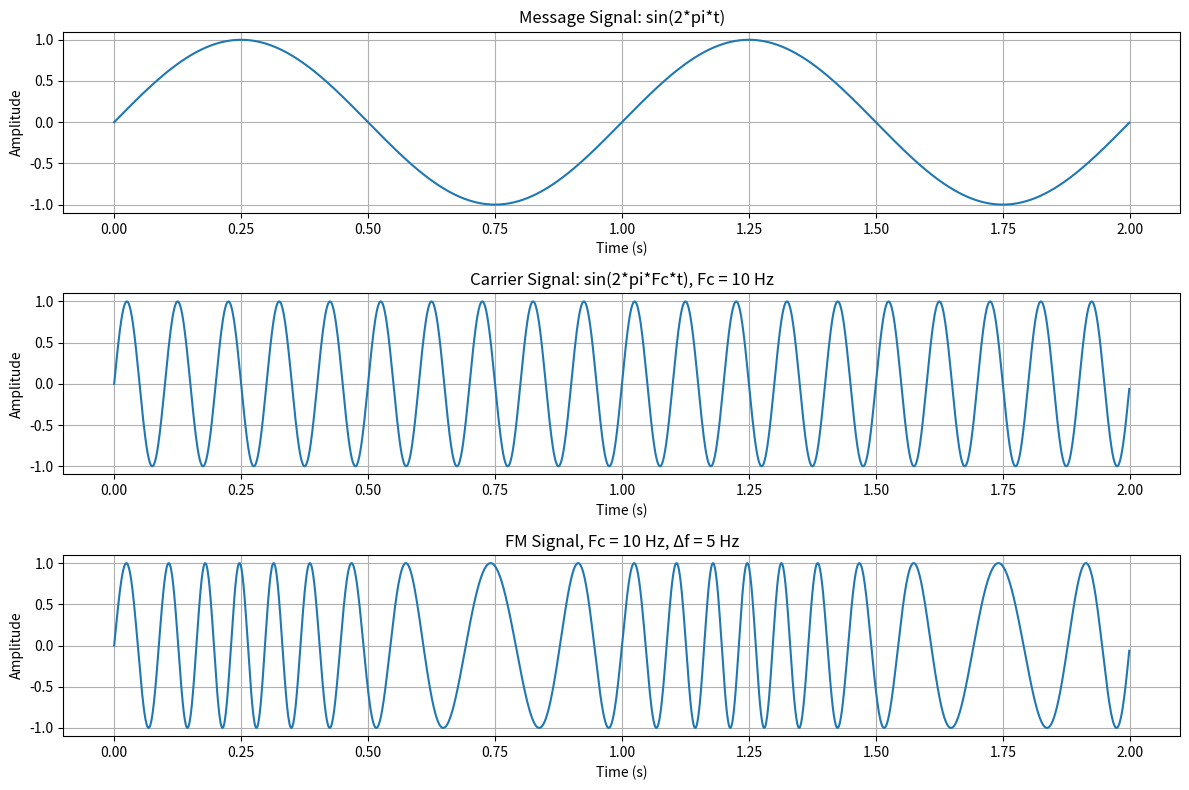

Source code (Python):
import numpy as np
import matplotlib.pyplot as plt

def fm_modulation(carrier_freq, sample_rate, duration, freq_deviation):
    """!
    @brief Perform Frequency Modulation (FM) of a message signal.
    
    @param carrier_freq Carrier frequency in Hz.
    @param sample_rate Sampling rate for signal generation in Hz.
    @param duration Duration of the signal in seconds.
    @param freq_deviation Frequency deviation (maximum shift from carrier frequency in Hz).
    
    @return A tuple containing:
        - time: Time vector for the entire signal.
        - message_signal: The base message signal (a simple sine wave).
        - carrier_signal: The carrier signal before modulation.
        - fm_signal: The resulting FM modulated signal.
    
    @code
    carrier_freq = 10
    sample_rate = 1000
    duration = 2
    freq_deviation = 5
    time, message_signal, carrier_signal, fm_signal = fm_modulation(carrier_freq, sample_rate, duration, freq_deviation)
    @endcode
    """
    # Validate input parameters.
    if not isinstance(carrier_freq, (int, float)) or carrier_freq <= 0:
        raise ValueError("Carrier frequency must be a positive number.")
    if not isinstance(sample_rate, (int, float)) or sample_rate <= 0:
        raise ValueError("Sample rate must be a positive number.")
    if not isinstance(duration, (int, float)) or duration <= 0:
        raise ValueError("Duration must be a positive number.")
    if not isinstance(freq_deviation, (int, float)) or freq_deviation <= 0:
        raise ValueError("Frequency deviation must be a positive number.")

    # Generate a time vector for the signal.
    time = np.linspace(0, duration, int(sample_rate * duration), endpoint=False)

    # Create a message signal: a simple sine wave with frequency 1 Hz.
    message_signal = np.sin(2 * np.pi * time)

    # Generate the carrier signal: a sine wave with the given carrier frequency.
    carrier_signal = np.sin(2 * np.pi * carrier_freq * time)

    # Compute the integral of the message signal (numerical approximation).
    integral_message = np.cumsum(message_signal) * (1 / sample_rate)

    # Apply FM modulation: frequency deviation is added to the phase of the carrier.
    fm_signal = np.sin(2 * np.pi * carrier_freq * time + 2 * np.pi * freq_deviation * integral_message)

    return time, message_signal, carrier_signal, fm_signal

def plot_fm_signals(time, message_signal, carrier_signal, fm_signal, carrier_freq, freq_deviation):
    """!
    @brief Plot the message signal, carrier signal, and FM modulated signal.
    
    @param time Time vector for the signals.
    @param message_signal The base message signal.
    @param carrier_signal The carrier signal before modulation.
    @param fm_signal The resulting FM modulated signal.
    @param carrier_freq Carrier frequency in Hz.
    @param freq_deviation Frequency deviation in Hz.
    
    @code
    plot_fm_signals(time, message_signal, carrier_signal, fm_signal, carrier_freq=10, freq_deviation=5)
    @endcode
    """
    # Set up the figure and plot the signals in subplots.
    plt.figure(figsize=(12, 8))

    # Plot the message signal.
    plt.subplot(3, 1, 1)
    plt.plot(time, message_signal)
    plt.title('Message Signal: sin(2*pi*t)')
    plt.xlabel('Time (s)')
    plt.ylabel('Amplitude')
    plt.grid(True)

    # Plot the carrier signal.
    plt.subplot(3, 1, 2)
    plt.plot(time, carrier_signal)
    plt.title(f'Carrier Signal: sin(2*pi*Fc*t), Fc = {carrier_freq} Hz')
    plt.xlabel('Time (s)')
    plt.ylabel('Amplitude')
    plt.grid(True)

    # Plot the FM modulated signal.
    plt.subplot(3, 1, 3)
    plt.plot(time, fm_signal)
    plt.title(f'FM Signal, Fc = {carrier_freq} Hz, Δf = {freq_deviation} Hz')
    plt.xlabel('Time (s)')
    plt.ylabel('Amplitude')
    plt.grid(True)

    plt.tight_layout()  # Adjust layout to prevent overlap.
    plt.show()

def main_fm():
    """!
    @brief Main function to execute FM modulation and visualize the results.
    
    Executes the FM modulation process and plots the message, carrier, and modulated signals.
    
    @code
    This function automatically executes when the script runs and plots the signals.
    Parameters used: carrier_freq=10, sample_rate=1000, duration=2, freq_deviation=5.
    @endcode
    """
    # Define FM modulation parameters.
    carrier_freq = 10       # Carrier frequency (Hz).
    sample_rate = 1000      # Sampling rate (Hz).
    duration = 2            # Duration of the signal (seconds).
    freq_deviation = 5      # Frequency deviation (Hz).

    # Perform FM modulation.
    time, message_signal, carrier_signal, fm_signal = fm_modulation(
        carrier_freq, sample_rate, duration, freq_deviation)

    # Plot the modulated signals.
    plot_fm_signals(time, message_signal, carrier_signal, fm_signal, carrier_freq, freq_deviation)

if __name__ == "__main__":
    main_fm()  # Run the main FM modulation function.
